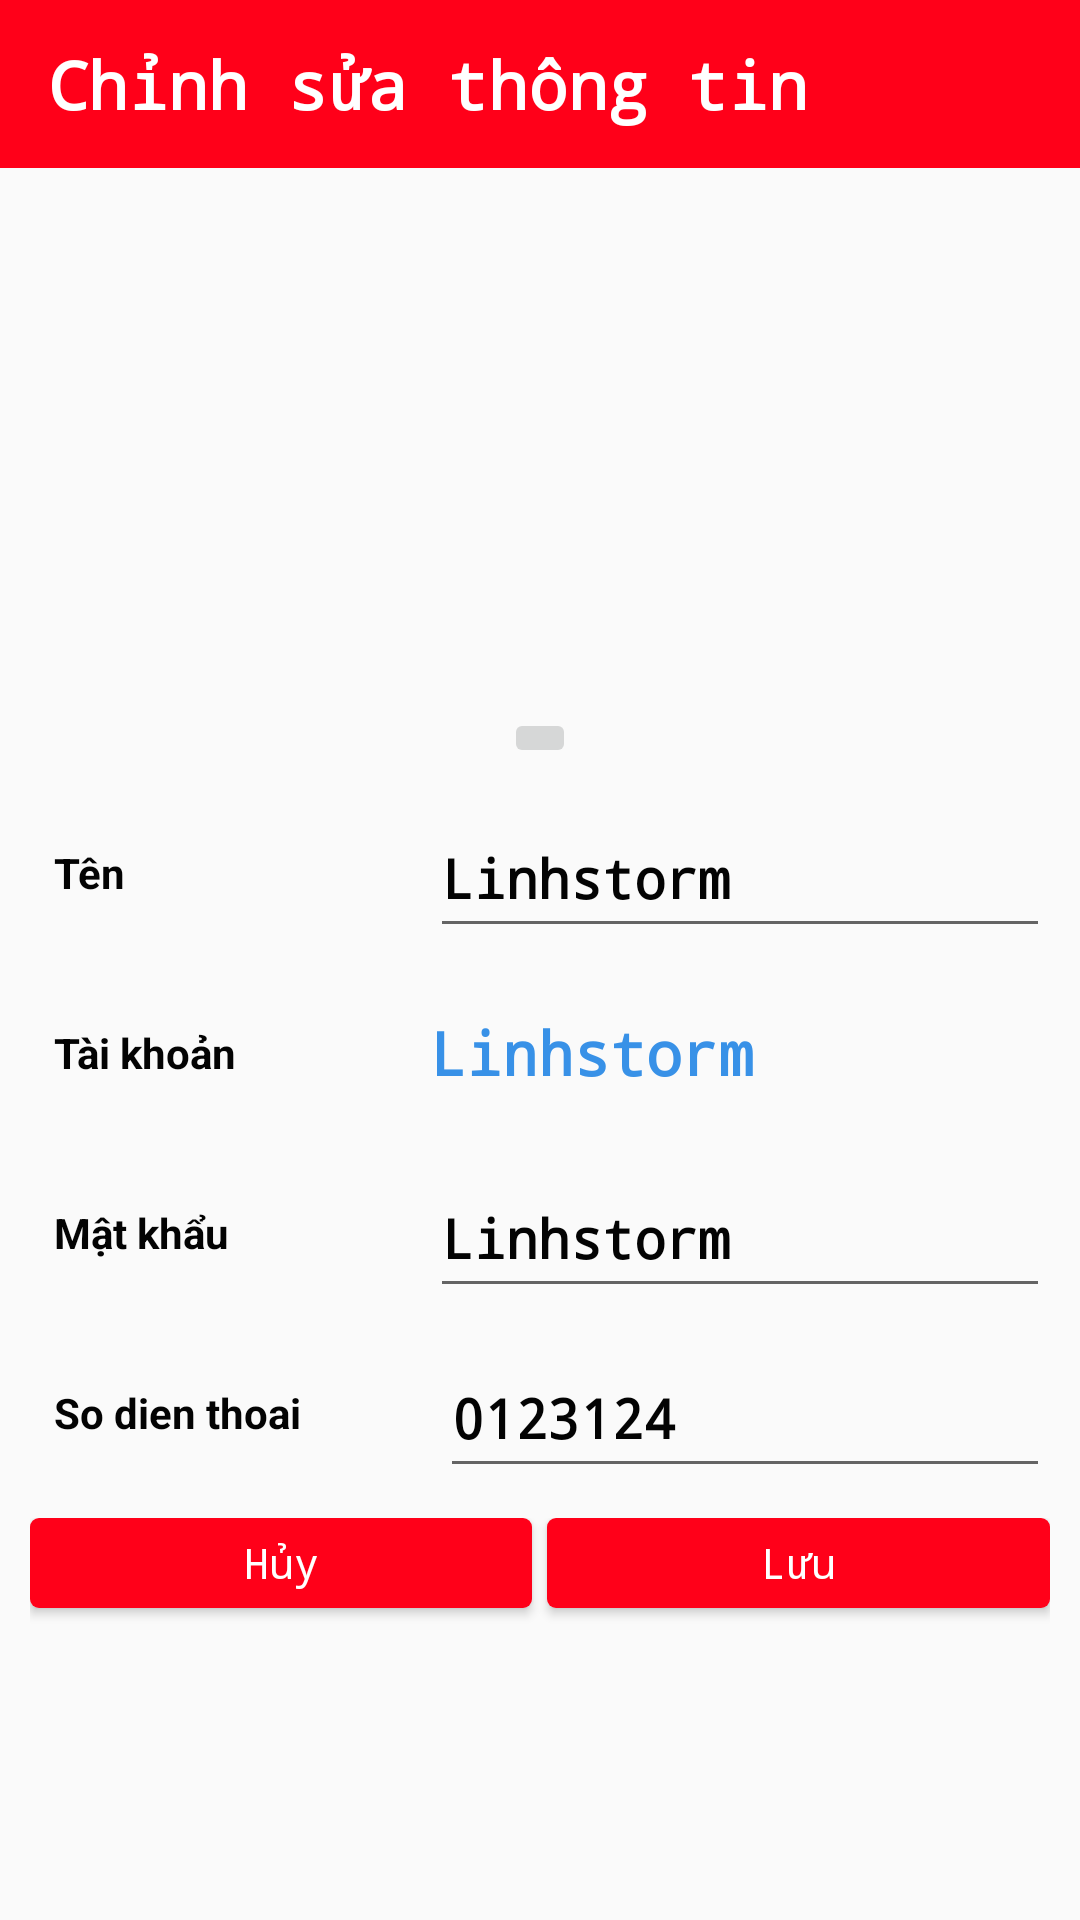

Here is an Android app screen rendered from its layout file. Give the layout XML and the strings, colors and styles it references.
<!-- AndroidManifest.xml: application theme AppTheme -->
<!-- res/layout/activity_edit_account.xml -->
<?xml version="1.0" encoding="utf-8"?>
<LinearLayout
    xmlns:android="http://schemas.android.com/apk/res/android"
    android:layout_width="match_parent"
    android:orientation="vertical"
    android:layout_height="match_parent">
    <android.support.v7.widget.Toolbar
        android:layout_width="match_parent"
        android:layout_height="?attr/actionBarSize"
        android:id="@+id/toolbarEditAccount"
        android:background="@color/colorRed">
        <RelativeLayout
            android:layout_width="match_parent"
            android:layout_height="match_parent">
            <TextView
                android:layout_width="wrap_content"
                android:layout_height="match_parent"
                android:textAllCaps="false"
                android:text="Chỉnh sửa thông tin"
                android:textColor="@color/colorWhite"
                android:textSize="22dp"
                android:id="@+id/textView"
                android:textStyle="bold"
                android:gravity="center_vertical"
                android:fontFamily="monospace"/>
            <ImageButton
                android:layout_alignParentRight="true"
                android:layout_width="wrap_content"
                android:padding="10dp"
                android:id="@+id/imageButtonBackEditAccount"
                android:layout_height="wrap_content"
                android:onClick="back"
                android:src="@drawable/ic_action_exit"
                android:background="@color/colorRed" />
        </RelativeLayout>
    </android.support.v7.widget.Toolbar>
    <ImageView
        android:id="@+id/imageViewEditAccount"
        android:layout_width="match_parent"
        android:layout_gravity="center"
        android:layout_height="160dp"
        android:layout_margin="10dp" />
    <ImageButton
        android:layout_width="wrap_content"
        android:layout_height="wrap_content"
        android:src="@drawable/ic_photo_camera"
        android:id="@+id/takePhotoUser"
        android:scaleType="centerCrop"
        android:layout_gravity="center"/>

    <LinearLayout
        android:layout_width="match_parent"
        android:layout_height="300dp"
        android:layout_margin="5dp"
        android:orientation="vertical">

        <LinearLayout
            android:layout_width="match_parent"
            android:layout_height="0dp"
            android:layout_gravity="center"
            android:layout_margin="5dp"
            android:layout_weight="1"
            android:orientation="horizontal">

            <TextView
                android:layout_width="0dp"
                android:layout_height="match_parent"
                android:layout_weight="2"
                android:paddingLeft="8dp"
                android:textColor="@color/colorBlack"
                android:gravity="center_vertical"
                android:text="Tên "
                android:textStyle="bold" />

            <EditText
                android:id="@+id/editTextNameAccountDetail"
                android:layout_width="0dp"
                android:layout_height="match_parent"
                android:layout_marginLeft="30dp"
                android:layout_weight="4"
                android:textColor="@color/colorBlack"
                android:gravity="center_vertical"
                android:fontFamily="monospace"
                android:maxLines="1"
                android:text="Linhstorm"
                android:textStyle="bold" />
        </LinearLayout>

        <LinearLayout
            android:layout_width="match_parent"
            android:layout_height="0dp"
            android:layout_gravity="center"
            android:layout_margin="5dp"
            android:layout_weight="1"
            android:orientation="horizontal">

            <TextView
                android:layout_width="0dp"
                android:layout_height="match_parent"
                android:layout_weight="2"
                android:textColor="@color/colorBlack"
                android:gravity="center_vertical"
                android:paddingLeft="8dp"
                android:text="Tài khoản"
                android:textStyle="bold" />

            <TextView
                android:id="@+id/editTextUserNameAccountDetail"
                android:layout_width="0dp"
                android:layout_height="match_parent"
                android:layout_marginLeft="30dp"
                android:maxLines="1"
                android:textSize="20dp"
                android:fontFamily="monospace"
                android:layout_weight="4"
                android:textColor="@color/colorBlue"
                android:gravity="center_vertical"
                android:text="Linhstorm"
                android:textStyle="bold" />
        </LinearLayout>

        <LinearLayout
            android:layout_width="match_parent"
            android:layout_height="0dp"
            android:layout_gravity="center"
            android:layout_margin="5dp"
            android:layout_weight="1"
            android:orientation="horizontal">

            <TextView
                android:layout_width="0dp"
                android:layout_height="match_parent"
                android:layout_weight="2"
                android:textColor="@color/colorBlack"
                android:gravity="center_vertical"
                android:text="Mật khẩu"
                android:paddingLeft="8dp"
                android:textStyle="bold" />

            <EditText
                android:id="@+id/editTextPassAccountDetail"
                android:layout_width="0dp"
                android:layout_height="match_parent"
                android:layout_marginLeft="30dp"
                android:layout_weight="4"
                android:maxLines="1"
                android:textColor="@color/colorBlack"
                android:gravity="center_vertical"
                android:fontFamily="monospace"
                android:text="Linhstorm"
                android:textStyle="bold" />
        </LinearLayout>

        <LinearLayout
            android:layout_width="match_parent"
            android:layout_height="0dp"
            android:layout_gravity="center"
            android:layout_margin="5dp"
            android:layout_weight="1"
            android:orientation="horizontal">

            <TextView
                android:layout_width="0dp"
                android:layout_height="match_parent"
                android:layout_weight="2"
                android:textColor="@color/colorBlack"
                android:gravity="center_vertical"
                android:paddingLeft="8dp"
                android:text="So dien thoai"
                android:textStyle="bold" />

            <EditText
                android:id="@+id/editTextPhoneAccountDetail"
                android:layout_width="0dp"
                android:layout_height="match_parent"
                android:layout_marginLeft="35dp"
                android:layout_weight="4"
                android:maxLines="1"
                android:textColor="@color/colorBlack"
                android:gravity="center_vertical"
                android:text="0123124"
                android:fontFamily="monospace"
                android:textStyle="bold" />
        </LinearLayout>
        <LinearLayout
            android:layout_width="match_parent"
            android:layout_height="0dp"
            android:layout_margin="5dp"
            android:orientation="horizontal"
            android:layout_weight="1">
            <Button
                android:layout_width="0dp"
                android:layout_height="30dp"
                android:layout_weight="1"
                android:text="Hủy"
                android:layout_marginRight="5dp"
                android:textColor="@color/colorWhite"
                android:textAllCaps="false"
                android:fontFamily="monospace"
                android:background="@drawable/background_btn_activity_login"
                android:id="@+id/btnCancelEditAccount"/>
            <Button
                android:layout_width="0dp"
                android:layout_height="30dp"
                android:layout_weight="1"
                android:textColor="@color/colorWhite"
                android:fontFamily="monospace"
                android:text="Lưu"
                android:textAllCaps="false"
                android:id="@+id/btnSaveEditAccount"
                android:background="@drawable/background_btn_activity_login"/>
        </LinearLayout>
    </LinearLayout>

</LinearLayout>
<!-- resources referenced by this layout -->
<resources>
  <color name="colorBlack">#030303</color>
  <color name="colorBlue">#3891e7</color>
  <color name="colorRed">#FF0019</color>
  <color name="colorWhite">#ffffff</color>
  <!-- drawable background_btn_activity_login (drawable) -->
  <?xml version="1.0" encoding="utf-8"?>
  <selector xmlns:android="http://schemas.android.com/apk/res/android">
  
      <item android:drawable="@drawable/bg_btn_login_account_state_true"
          android:state_pressed="true"></item>
      <item android:drawable="@drawable/bg_btn_activity_login"
          android:state_pressed="false"></item>
  </selector>
  <style name="AppTheme" parent="Theme.AppCompat.Light.NoActionBar">
          
          <item name="colorPrimary">@color/colorRed</item>
          <item name="colorPrimaryDark">@color/colorRed</item>
          <item name="colorAccent">@color/colorRed</item>
      </style>
  <!-- drawable bg_btn_login_account_state_true (drawable) -->
  <?xml version="1.0" encoding="utf-8"?>
  <shape xmlns:android="http://schemas.android.com/apk/res/android"
      android:shape="rectangle">
      <corners android:radius="3dp"></corners>
      <solid android:color="@color/colorYellow"></solid>
  </shape>
  <!-- drawable bg_btn_activity_login (drawable) -->
  <?xml version="1.0" encoding="utf-8"?>
  <shape xmlns:android="http://schemas.android.com/apk/res/android"
      android:shape="rectangle">
      <solid android:color="@color/colorRed"></solid>
      <corners android:radius="3dp"></corners>
  </shape>
  <color name="colorYellow">#f0f902</color>
</resources>
